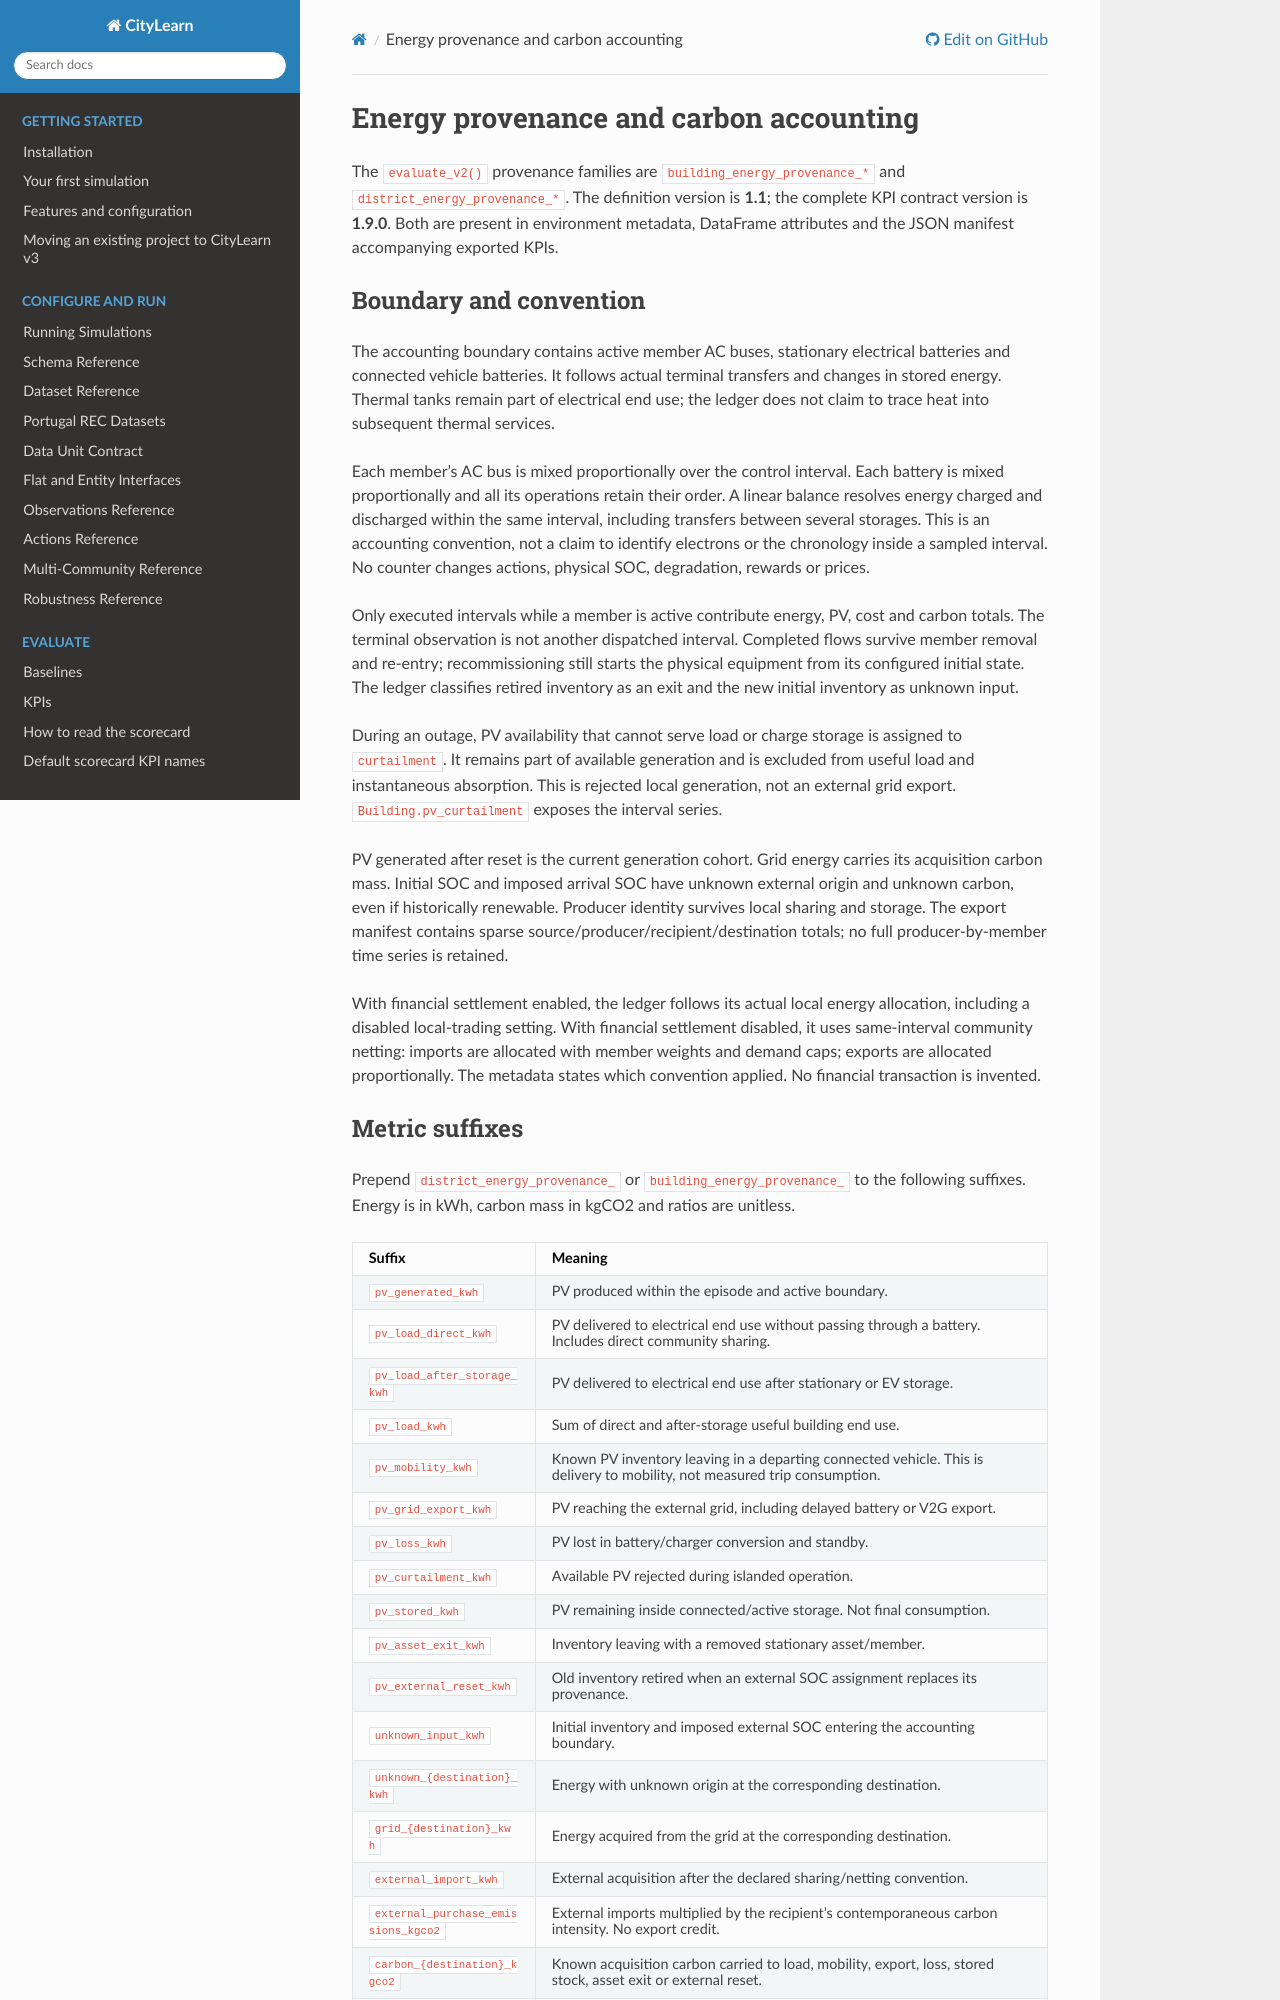

repository: Soft-CPS-Research-Group/Simulator · page: guides/energy_provenance.html · generator: sphinx

# Energy provenance and carbon accounting

The `evaluate_v2()` provenance families are `building_energy_provenance_*` and
`district_energy_provenance_*`. The definition version is **1.1**; the complete
KPI contract version is **1.9.0**. Both are present in environment metadata,
DataFrame attributes and the JSON manifest accompanying exported KPIs.

## Boundary and convention

The accounting boundary contains active member AC buses, stationary electrical
batteries and connected vehicle batteries. It follows actual terminal transfers
and changes in stored energy. Thermal tanks remain part of electrical end use;
the ledger does not claim to trace heat into subsequent thermal services.

Each member's AC bus is mixed proportionally over the control interval. Each
battery is mixed proportionally and all its operations retain their order. A
linear balance resolves energy charged and discharged within the same interval,
including transfers between several storages. This is an accounting convention,
not a claim to identify electrons or the chronology inside a sampled interval.
No counter changes actions, physical SOC, degradation, rewards or prices.

Only executed intervals while a member is active contribute energy, PV, cost and
carbon totals. The terminal observation is not another dispatched interval.
Completed flows survive member removal and re-entry; recommissioning still starts
the physical equipment from its configured initial state. The ledger classifies
retired inventory as an exit and the new initial inventory as unknown input.

During an outage, PV availability that cannot serve load or charge storage is
assigned to `curtailment`. It remains part of available generation and is excluded
from useful load and instantaneous absorption. This is rejected local generation,
not an external grid export. `Building.pv_curtailment` exposes the interval series.

PV generated after reset is the current generation cohort. Grid energy carries
its acquisition carbon mass. Initial SOC and imposed arrival SOC have unknown
external origin and unknown carbon, even if historically renewable. Producer
identity survives local sharing and storage. The export manifest contains sparse
source/producer/recipient/destination totals; no full producer-by-member time
series is retained.

With financial settlement enabled, the ledger follows its actual local energy
allocation, including a disabled local-trading setting. With financial settlement
disabled, it uses same-interval community netting: imports are allocated with
member weights and demand caps; exports are allocated proportionally. The
metadata states which convention applied. No financial transaction is invented.
